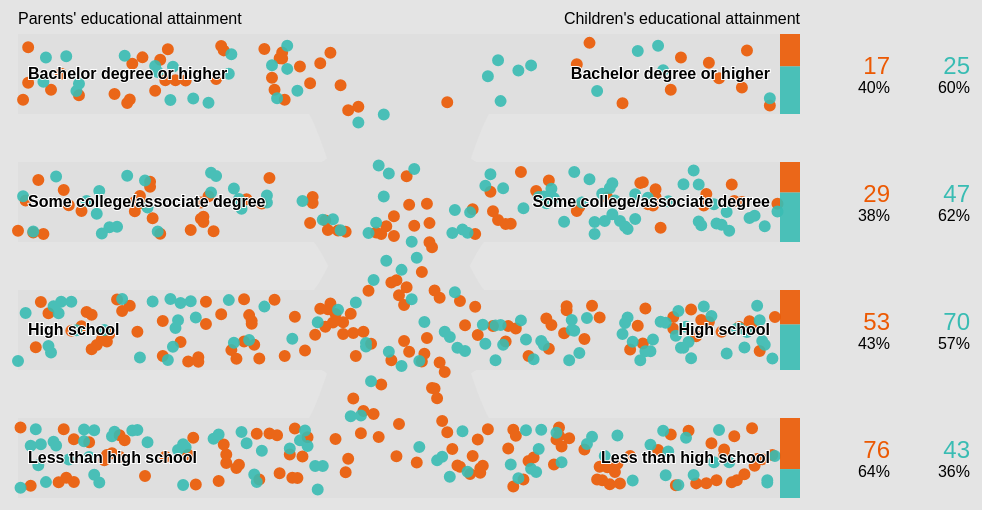
D3 v5 page, settled after 480 driven frames (8 s of simulated time); the page loaded 1 data file(s).


// ── main.js
////////////////////////////////////////////////////////////
//// Process Data //////////////////////////////////////////
////////////////////////////////////////////////////////////
d3.csv("table_7.csv", d3.autoType).then((csv) => {
  let data = {
    stackedProbabilities: {}, // Stacked probabilities has category-start as the key, and an array of accumulated probabilities as the value.
    categories: [],
    starts: [],
    ends: [],
    startTitle: "Parents' educational attainment",
    endTitle: "Children's educational attainment",
  };
  const genders = {
    Girls: "F",
    Boys: "M",
    Children: "P",
  };
  const races = {
    White: "White",
    Black: "Black",
    Hispanic: "Hispanic",
    Asian: "Asian",
    "Native American": "AIAN",
  };
  const educations = {
    "Less than high school": "1",
    "High school": "2",
    "Some college/associate degree": "3",
    "Bachelor degree or higher": "4",
  };
  const categories = d3.cross(Object.keys(races), Object.keys(genders));
  categories.forEach(([race, gender]) => {
    const d = csv.find(
      (d) => d.kid_race == races[race] && d.gender == genders[gender]
    );
    Object.keys(educations).forEach((eStart) => {
      const key = getStackedProbabilitiesKey({
        category: `${race} ${gender}`,
        start: eStart,
      });
      let total = 0;
      const stacked = Object.keys(educations).reduce(
        (stacked, eEnd, i, arr) => {
          if (i == arr.length - 1) {
            stacked.push(1); // Account for stacked probability rounding error
          } else {
            total +=
              d[`kid_edu${educations[eEnd]}_cond_par_edu${educations[eStart]}`];
            stacked.push(total);
          }
          return stacked;
        },
        []
      );
      data.stackedProbabilities[key] = stacked;
    });
  });

  data.categories = categories.map(([race, gender]) => `${race} ${gender}`);
  data.starts = Object.keys(educations).reverse();
  data.ends = Object.keys(educations).reverse();

  const sankey = animatedSankey({
    container: d3.select(".chart-wrapper"),
    data,
  });

  const dispatch = d3.dispatch("change");
  dispatch.on("change", sankey.simulate);

  initCategoryControls({
    categories: data.categories,
    dispatch,
  });
});
////////////////////////////////////////////////////////////
//// Controls //////////////////////////////////////////////
////////////////////////////////////////////////////////////
function initCategoryControls({ categories, dispatch }) {
  const selects = d3
    .selectAll(".category-select")
    .data(d3.range(2))
    .on("change", toggleSelect);
  const options = selects
    .selectAll("option")
    .data(categories)
    .join("option")
    .attr("value", (d) => d)
    .each(function (d, j) {
      const i = d3.select(this.parentNode).datum();
      d3.select(this)
        .attr(
          "selected",
          (i == 0 && j == 0) || (i == 1 && j == 1) ? "selected" : null
        )
        .attr(
          "disabled",
          (i == 0 && j == 1) || (i == 1 && j == 0) ? "disabled" : null
        );
    })
    .text((d) => d);

  dispatch.call("change", {}, categories.slice(0, 2));

  function toggleSelect() {
    const selected = selects.nodes().map((node) => node.value);
    dispatch.call("change", {}, selected);

    options.each(function (d) {
      const i = d3.select(this.parentNode).datum();
      d3.select(this).attr(
        "disabled",
        (i == 0 && d == selected[1]) || (i == 1 && d == selected[0])
          ? "disabled"
          : null
      );
    });
  }
}

////////////////////////////////////////////////////////////
//// Animated Sankey ///////////////////////////////////////
////////////////////////////////////////////////////////////
function animatedSankey({
  container,
  data: {
    stackedProbabilities,
    categories,
    starts,
    ends,
    startTitle,
    endTitle,
  },
}) {
  // Dimension
  let width;
  const itemSize = 12;
  const pathWidth = 80;
  const pathInnerWidth = pathWidth - itemSize - 4;
  const pathPadding = 48;
  const margin = { top: 30, right: 210, bottom: 20, left: 20 };
  const height =
    Math.max(starts.length, ends.length) * (pathWidth + pathPadding) -
    pathPadding +
    margin.top +
    margin.bottom;
  const endBarWidth = 20;
  const dpr = window.devicePixelRatio || 1;

  // Style
  const categoryColors = ["rgba(236, 89, 3, 0.9)", "rgb(57, 188, 179, 0.9)"];
  const emptyBarColor = "rgba(221, 221, 221, 0.9)";
  const pathColor = "rgba(221, 221, 221, 0.6)";

  const formatCount = d3.format(",");
  const formatPercentage = d3.format(".0%");

  // Container
  const canvas = container.append("canvas").attr("height", height * dpr);
  const context = canvas.node().getContext("2d");
  const svg = container.append("svg").attr("height", height);

  // Accessors
  const categoryIndexAccessor = (d) => d.categoryIndex;
  const startAccessor = (d) => d.start;
  const endAccessor = (d) => d.end;

  // Scales
  const xScale = d3.scaleLinear().domain([0, 1]);
  const yStartScale = d3
    .scalePoint()
    .domain(starts)
    .range([
      margin.top + pathWidth / 2,
      height - margin.bottom - pathWidth / 2,
    ]);
  const yEndScale = d3
    .scalePoint()
    .domain(ends)
    .range([
      margin.top + pathWidth / 2,
      height - margin.bottom - pathWidth / 2,
    ]);
  const yProgressScale = d3
    .scaleLinear()
    .domain([0.42, 0.58])
    .range([0, 1])
    .clamp(true);

  // Path generator
  const pathData = d3.cross(starts, ends).map((d) => new Array(6).fill(d));
  const pathGenerator = d3
    .line()
    .y((d, i) => (i <= 2 ? yStartScale(d[0]) : yEndScale(d[1])))
    .curve(d3.curveMonotoneX)
    .context(context);

  updateDimension();

  function updateDimension() {
    width = container.node().clientWidth;
    canvas.attr("width", width * dpr);
    context.scale(dpr, dpr);
    svg.attr("width", width);
    xScale.range([margin.left, width - margin.right]);
    pathGenerator.x(
      (d, i) =>
        xScale.range()[0] + (i * (xScale.range()[1] - xScale.range()[0])) / 5
    );
  }

  window.addEventListener("resize", updateDimension);

  // Simulation data
  const itemCountMax = 10000;
  const itemCountIncrement = 2;
  const itemFlowDuration = 5000;
  let items;
  let selectedCategories;
  let timer;
  const generateItem = initGenerateItem({
    starts,
    ends,
    stackedProbabilities,
    pathInnerWidth,
  });

  function updateItems(elapsed) {
    const xProgressAccessor = (d) => (elapsed - d.time) / itemFlowDuration;

    if (items.length <= itemCountMax) {
      items = [
        ...items,
        ...d3
          .range(itemCountIncrement)
          .map(() => generateItem(elapsed, selectedCategories)),
      ];
    }

    let visibleItems = [];
    let finishedItems = [];
    items.forEach((d) => {
      if (xProgressAccessor(d) < 1) {
        visibleItems.push(d);
      } else {
        finishedItems.push(d);
      }
    });

    if (finishedItems.length >= itemCountMax) {
      d3.timeout(() => {
        timer.stop();
      }, 1000); // Add some buffering time to make sure all animations are finished
    }

    visibleItems.forEach((d) => {
      d.x = xScale(xProgressAccessor(d));
      const yStart = yStartScale(startAccessor(d));
      const yEnd = yEndScale(endAccessor(d));
      const yChange = yEnd - yStart;
      const yProgress = yProgressScale(xProgressAccessor(d));
      d.y = yStart + yChange * yProgress + d.yJitter;
    });

    const finishedGrouped = d3.group(
      finishedItems,
      (d) => endAccessor(d),
      (d) => categoryIndexAccessor(d)
    );
    const finishedStats = ends.map((end) => {
      const itemsWithSameEnd = finishedGrouped.get(end);
      let total = 0;
      const value = selectedCategories.map((c, i) => {
        let itemsWithSameCategoryCount = 0;
        if (itemsWithSameEnd && itemsWithSameEnd.has(i)) {
          itemsWithSameCategoryCount = itemsWithSameEnd.get(i).length;
        }
        const stackedCount = [total, (total += itemsWithSameCategoryCount)];
        return {
          key: i,
          value: {
            count: itemsWithSameCategoryCount,
            stackedCount,
          },
        };
      });
      value.forEach(({ key, value }) => {
        value.percentage = value.count / (total || 1);
        value.stackedPercentage = value.stackedCount.map(
          (count) => count / (total || 1)
        );
        value.totalCount = total;
      });
      return {
        key: end,
        value,
      };
    });

    drawCanvas(visibleItems, finishedStats);
    drawSVG(finishedStats);
  }

  function drawCanvas(visibleItems, finishedStats) {
    context.save();
    context.clearRect(0, 0, width, height);
    // Paths
    context.beginPath();
    pathData.forEach((d) => {
      pathGenerator(d);
    });
    context.lineWidth = pathWidth;
    context.strokeStyle = pathColor;
    context.stroke();
    // Visible items
    selectedCategories.forEach((c, i) => {
      context.beginPath();
      visibleItems
        .filter((d) => categoryIndexAccessor(d) == i)
        .forEach((d) => {
          context.moveTo(d.x, d.y);
          context.arc(d.x, d.y, 6, 0, 2 * Math.PI);
        });
      context.fillStyle = categoryColors[i];
      context.fill();
    });
    // End bars
    finishedStats.forEach(({ key, value }) => {
      context.save();
      context.translate(xScale.range()[1], yEndScale(key) - pathWidth / 2);
      value.forEach(({ key, value }, i) => {
        context.beginPath();
        if (value.totalCount == 0) {
          context.fillStyle = emptyBarColor;
          context.fillRect(0, 0, endBarWidth, pathWidth);
        } else {
          context.fillStyle = categoryColors[i];
          context.fillRect(
            0,
            pathWidth * value.stackedPercentage[0],
            endBarWidth,
            pathWidth *
              (value.stackedPercentage[1] - value.stackedPercentage[0])
          );
        }
      });
      context.restore();
    });
    context.restore();
  }

  function drawSVG(finishedStats) {
    // Path titles and labels
    svg
      .selectAll(".start-title")
      .data([startTitle])
      .join((enter) =>
        enter
          .append("text")
          .attr("class", "path-title start-title")
          .attr("x", xScale.range()[0])
          .attr("y", margin.top - 10)
          .text((d) => d)
      );
    svg
      .selectAll(".end-title")
      .data([endTitle])
      .join((enter) =>
        enter
          .append("text")
          .attr("class", "path-title end-title")
          .attr("text-anchor", "end")
          .attr("y", margin.top - 10)
          .text((d) => d)
      )
      .attr("x", xScale.range()[1] + endBarWidth);
    svg
      .selectAll(".start-label")
      .data(starts)
      .join((enter) =>
        enter
          .append("text")
          .attr("class", "path-label start-label")
          .attr("dy", "0.32em")
          .attr("y", (d) => yStartScale(d))
          .attr("x", xScale.range()[0] + 10)
          .text((d) => d)
      );
    svg
      .selectAll(".end-label")
      .data(starts)
      .join((enter) =>
        enter
          .append("text")
          .attr("class", "path-label end-label")
          .attr("dy", "0.32em")
          .attr("y", (d) => yStartScale(d))
          .attr("text-anchor", "end")
          .text((d) => d)
      )
      .attr("x", xScale.range()[1] - 10);

    // Finished stats
    svg
      .selectAll(".end")
      .data(finishedStats, (d) => d.key)
      .join((enter) => enter.append("g").attr("class", "end"))
      .attr(
        "transform",
        (d) =>
          `translate(${xScale.range()[1] + endBarWidth + 10},${yEndScale(
            d.key
          )})`
      )
      .selectAll(".stats")
      .data(
        (d) => d.value,
        (d) => d.key
      )
      .join((enter) =>
        enter
          .append("g")
          .attr("class", "stats")
          .attr(
            "transform",
            (d, i) =>
              `translate(${
                ((margin.right - margin.left - endBarWidth - 10) / 2) * (i + 1)
              },0)`
          )
          .attr("text-anchor", "end")
          .call((g) =>
            g.append("text").attr("class", (d, i) => `stat-count category-${i}`)
          )
          .call((g) =>
            g
              .append("text")
              .attr("class", (d, i) => `stat-percentage`)
              .attr("dy", "1.2em")
          )
      )
      .call((g) =>
        g.select(".stat-count").text((d) => formatCount(d.value.count))
      )
      .call((g) =>
        g
          .select(".stat-percentage")
          .text((d) => formatPercentage(d.value.percentage))
      );
  }

  function simulate(selected) {
    selectedCategories = selected;
    items = [];
    timer = d3.timer(updateItems);
  }

  return { simulate };
}

function initGenerateItem({
  starts,
  ends,
  stackedProbabilities,
  pathInnerWidth,
}) {
  let index = -1;
  const getRandomCategoryIndex = getRandomFrom([0, 1]);
  const getRandomStart = getRandomFrom(starts);
  const timeJitter = d3.randomUniform(-0.1, 0.1);
  const yJitter = d3.randomUniform(-pathInnerWidth / 2, pathInnerWidth / 2);
  return function (elapsed, currentCategories) {
    index++;
    const categoryIndex = getRandomCategoryIndex();
    const start = getRandomStart();
    const category = currentCategories[categoryIndex];
    const key = getStackedProbabilitiesKey({ category, start });
    const p = stackedProbabilities[key];
    const end = ends[d3.bisect(p, Math.random())];
    return {
      index,
      categoryIndex,
      category,
      start,
      end,
      time: elapsed + timeJitter(),
      yJitter: yJitter(),
    };
  };
}

////////////////////////////////////////////////////////////
//// Helpers ///////////////////////////////////////////////
////////////////////////////////////////////////////////////
function getStackedProbabilitiesKey({ category, start }) {
  return `${category}-${start}`;
}

function getRandomFrom(arr) {
  const getRandomIndex = d3.randomInt(arr.length);
  return function () {
    return arr[getRandomIndex()];
  };
}


### data: table_7.csv
kid_race, gender, count, kid_edu1, kid_edu2, kid_edu3, kid_edu4, par_edu1, par_edu2, par_edu3, par_edu4, kid_edu1_cond_par_edu1, kid_edu1_cond_par_edu2, kid_edu1_cond_par_edu3, kid_edu1_cond_par_edu4, kid_edu2_cond_par_edu1, kid_edu2_cond_par_edu2, kid_edu2_cond_par_edu3, kid_edu2_cond_par_edu4, kid_edu3_cond_par_edu1, kid_edu3_cond_par_edu2, kid_edu3_cond_par_edu3, kid_edu3_cond_par_edu4, kid_edu4_cond_par_edu1
White, F, 397000, .0493, .1919, .3389, .4199, .07719, .3502, .3366, .236, .1777, .0557, .03602, .01693, .3496, .2714, .159, .06941, .3258, .3768, .3855, .2204, .1469
White, M, 415000, .0746, .2887, .3267, .31, .0777, .3539, .3334, .235, .243, .08815, .05585, .02509, .4247, .3948, .2585, .127, .2361, .3202, .3851, .2834, .09607
White, P, 812000, .0622, .2414, .3327, .3638, .07745, .3521, .335, .2355, .2112, .07236, .0461, .02109, .3881, .3347, .2096, .09877, .2799, .3478, .3853, .2525, .1209
Black, F, 51500, .0978, .2423, .3891, .2707, .1653, .3309, .339, .1648, .1933, .1054, .07319, .03766, .3247, .3092, .1984, .1158, .3473, .3869, .4437, .3231, .1346
Black, M, 50000, .1747, .3562, .3195, .1495, .1633, .3246, .3415, .1706, .3126, .1941, .1409, .07373, .3891, .4382, .3334, .2145, .227, .2698, .3759, .3898, .07124
Black, P, 101000, .1357, .2983, .3549, .2112, .1643, .3278, .3402, .1677, .2516, .1486, .1066, .0557, .3562, .372, .265, .1652, .2885, .3299, .4102, .3564, .1037
Asian, F, 19000, .0376, .0938, .2462, .6223, .2239, .1999, .2199, .3562, .06692, .042, .03286, .01969, .13, .1427, .08843, .04699, .2843, .2762, .2935, .1762, .5187
Asian, M, 22500, .0566, .1416, .2977, .5042, .235, .1987, .2176, .3488, .1128, .05735, .04354, .02652, .1906, .197, .1382, .07904, .3106, .2985, .3489, .2565, .3861
Asian, P, 41000, .0479, .1197, .2742, .5581, .2299, .1992, .2187, .3522, .09238, .05032, .03863, .02336, .1636, .1721, .1153, .06424, .2989, .2883, .3235, .2194, .4451
Hispanic, F, 58000, .1271, .2487, .3762, .248, .3939, .2629, .2347, .1085, .1942, .1032, .07686, .05002, .2929, .2887, .1895, .1193, .3536, .3828, .4338, .3176, .1593
Hispanic, M, 58500, .1803, .3251, .3308, .1638, .4014, .2604, .2302, .108, .2642, .1528, .1154, .07279, .3571, .3813, .2706, .1868, .2824, .3277, .4072, .3554, .09626
Hispanic, P, 116000, .1538, .2871, .3533, .2057, .3977, .2616, .2324, .1082, .2297, .128, .09601, .06143, .3255, .335, .2298, .1531, .3175, .3553, .4205, .3365, .1274
AIAN, F, 6400, .132, .3109, .4132, .1439, .1922, .3373, .3463, .1242, .2289, .1365, .09305, .07848, .3712, .3621, .2733, .1835, .3426, .3816, .4866, .4038, .05724
AIAN, M, 6700, .1739, .42, .3098, .0962, .1858, .3348, .3513, .1281, .2961, .1688, .1378, .1092, .4749, .4836, .3851, .27, .1845, .2815, .377, .3815, .0445
AIAN, P, 13000, .1535, .3667, .3604, .1195, .189, .336, .3489, .1262, .2627, .153, .1161, .0944, .4233, .424, .3308, .2284, .2631, .3307, .4302, .3922, .05083